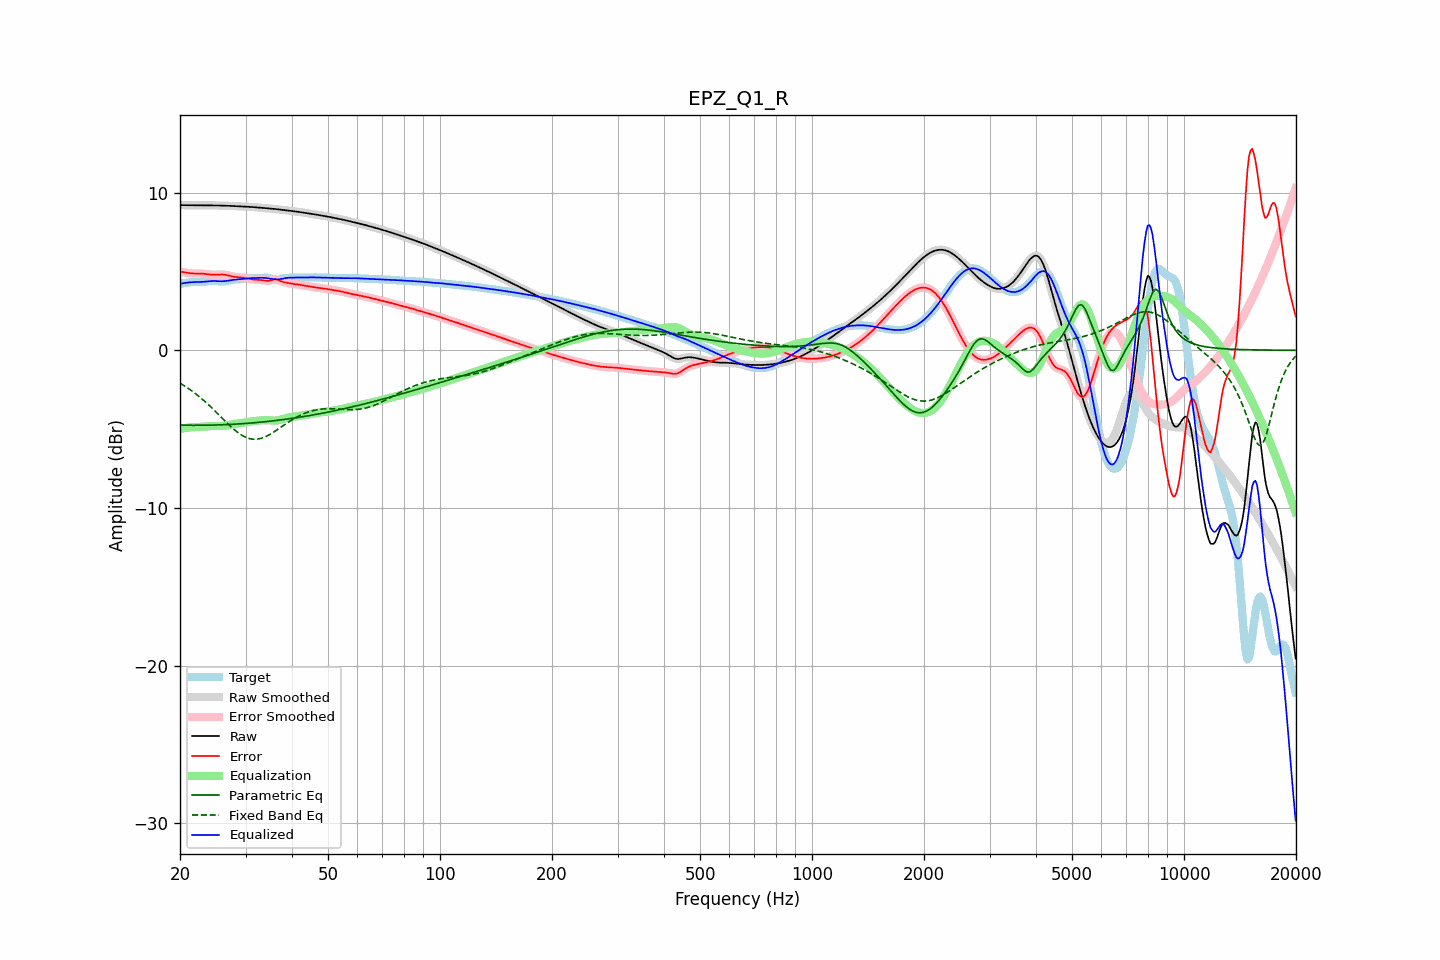

Source data for this figure (header and first rows):
frequency, raw, error, smoothed, error_smoothed, equalization, parametric_eq, fixed_band_eq, equalized_raw, equalized_smoothed, target
20.00, 9.21, 4.99, 9.21, 4.99, -4.99, -4.74, -2.08, 4.21, 4.21, 4.21
20.20, 9.21, 4.97, 9.21, 4.97, -4.97, -4.75, -2.15, 4.23, 4.23, 4.23
20.40, 9.20, 4.96, 9.20, 4.96, -4.95, -4.75, -2.21, 4.25, 4.25, 4.25
20.61, 9.20, 4.94, 9.20, 4.94, -4.93, -4.75, -2.27, 4.27, 4.27, 4.27
20.81, 9.20, 4.92, 9.20, 4.92, -4.92, -4.75, -2.34, 4.28, 4.28, 4.28
21.02, 9.20, 4.90, 9.20, 4.90, -4.90, -4.75, -2.41, 4.30, 4.30, 4.30
21.23, 9.20, 4.88, 9.20, 4.89, -4.89, -4.75, -2.47, 4.31, 4.31, 4.31
21.44, 9.20, 4.87, 9.20, 4.88, -4.88, -4.75, -2.55, 4.32, 4.32, 4.32
21.66, 9.20, 4.87, 9.20, 4.87, -4.87, -4.75, -2.62, 4.32, 4.32, 4.32
21.87, 9.19, 4.87, 9.19, 4.87, -4.87, -4.75, -2.70, 4.32, 4.32, 4.33
22.09, 9.19, 4.87, 9.19, 4.87, -4.87, -4.76, -2.78, 4.33, 4.33, 4.33
22.31, 9.19, 4.87, 9.19, 4.87, -4.87, -4.75, -2.86, 4.33, 4.33, 4.32
22.54, 9.19, 4.87, 9.19, 4.87, -4.86, -4.75, -2.94, 4.33, 4.33, 4.32
22.76, 9.19, 4.87, 9.19, 4.87, -4.86, -4.75, -3.02, 4.33, 4.33, 4.33
22.99, 9.19, 4.86, 9.19, 4.86, -4.85, -4.75, -3.11, 4.34, 4.34, 4.33
23.22, 9.19, 4.85, 9.19, 4.85, -4.85, -4.75, -3.20, 4.35, 4.35, 4.34
23.45, 9.19, 4.84, 9.19, 4.84, -4.83, -4.75, -3.29, 4.36, 4.36, 4.36
23.69, 9.19, 4.82, 9.19, 4.82, -4.82, -4.75, -3.38, 4.37, 4.37, 4.37
23.92, 9.19, 4.81, 9.19, 4.81, -4.81, -4.75, -3.48, 4.38, 4.38, 4.38
24.16, 9.19, 4.80, 9.19, 4.80, -4.80, -4.74, -3.57, 4.39, 4.39, 4.39
24.40, 9.19, 4.79, 9.19, 4.79, -4.80, -4.74, -3.67, 4.39, 4.39, 4.40
24.65, 9.19, 4.79, 9.19, 4.79, -4.80, -4.74, -3.77, 4.39, 4.39, 4.40
24.89, 9.19, 4.79, 9.19, 4.79, -4.80, -4.74, -3.87, 4.39, 4.39, 4.40
25.14, 9.18, 4.79, 9.18, 4.79, -4.80, -4.73, -3.97, 4.38, 4.38, 4.39
25.39, 9.18, 4.80, 9.18, 4.80, -4.80, -4.73, -4.07, 4.38, 4.38, 4.38
25.65, 9.18, 4.81, 9.18, 4.81, -4.80, -4.73, -4.17, 4.38, 4.38, 4.37
25.91, 9.18, 4.81, 9.18, 4.81, -4.80, -4.72, -4.28, 4.38, 4.38, 4.37
26.16, 9.17, 4.81, 9.17, 4.80, -4.79, -4.72, -4.38, 4.38, 4.38, 4.37
26.43, 9.17, 4.79, 9.17, 4.79, -4.78, -4.72, -4.48, 4.39, 4.39, 4.38
26.69, 9.17, 4.77, 9.17, 4.77, -4.77, -4.71, -4.58, 4.40, 4.40, 4.39
26.96, 9.16, 4.75, 9.16, 4.75, -4.75, -4.71, -4.68, 4.42, 4.42, 4.42
27.23, 9.16, 4.72, 9.16, 4.72, -4.72, -4.70, -4.78, 4.43, 4.43, 4.44
27.50, 9.15, 4.69, 9.15, 4.69, -4.70, -4.70, -4.87, 4.45, 4.45, 4.46
27.77, 9.15, 4.67, 9.15, 4.67, -4.68, -4.69, -4.96, 4.47, 4.47, 4.48
28.05, 9.14, 4.66, 9.14, 4.66, -4.67, -4.68, -5.05, 4.48, 4.48, 4.49
28.33, 9.14, 4.65, 9.14, 4.65, -4.65, -4.68, -5.13, 4.49, 4.49, 4.49
28.62, 9.13, 4.64, 9.13, 4.64, -4.64, -4.67, -5.21, 4.50, 4.50, 4.50
28.90, 9.13, 4.63, 9.13, 4.63, -4.63, -4.67, -5.29, 4.50, 4.50, 4.50
29.19, 9.12, 4.62, 9.12, 4.62, -4.61, -4.66, -5.36, 4.51, 4.51, 4.50
29.48, 9.12, 4.61, 9.12, 4.61, -4.60, -4.65, -5.42, 4.52, 4.52, 4.51
29.78, 9.12, 4.59, 9.12, 4.59, -4.58, -4.64, -5.47, 4.53, 4.53, 4.53
30.08, 9.11, 4.57, 9.11, 4.57, -4.57, -4.64, -5.52, 4.54, 4.54, 4.54
30.38, 9.10, 4.55, 9.10, 4.55, -4.55, -4.63, -5.56, 4.56, 4.56, 4.56
30.68, 9.10, 4.53, 9.10, 4.53, -4.53, -4.62, -5.59, 4.57, 4.57, 4.57
30.99, 9.09, 4.51, 9.09, 4.51, -4.52, -4.61, -5.62, 4.58, 4.58, 4.58
31.30, 9.08, 4.49, 9.08, 4.49, -4.50, -4.60, -5.63, 4.58, 4.58, 4.59
31.61, 9.08, 4.48, 9.08, 4.48, -4.49, -4.60, -5.64, 4.59, 4.59, 4.59
31.93, 9.07, 4.48, 9.07, 4.48, -4.48, -4.59, -5.64, 4.59, 4.59, 4.59
32.24, 9.06, 4.47, 9.06, 4.47, -4.47, -4.58, -5.63, 4.59, 4.59, 4.59
32.57, 9.05, 4.47, 9.05, 4.47, -4.46, -4.57, -5.62, 4.59, 4.59, 4.58
32.89, 9.04, 4.46, 9.04, 4.46, -4.45, -4.56, -5.59, 4.60, 4.60, 4.58
33.22, 9.03, 4.45, 9.03, 4.45, -4.44, -4.55, -5.56, 4.60, 4.60, 4.58
33.55, 9.03, 4.43, 9.03, 4.43, -4.43, -4.54, -5.53, 4.60, 4.60, 4.59
33.89, 9.02, 4.41, 9.02, 4.41, -4.43, -4.53, -5.48, 4.59, 4.59, 4.60
34.23, 9.01, 4.40, 9.01, 4.40, -4.43, -4.52, -5.44, 4.58, 4.58, 4.61
34.57, 9.00, 4.40, 9.00, 4.41, -4.44, -4.51, -5.38, 4.56, 4.56, 4.60
34.92, 8.99, 4.42, 8.99, 4.42, -4.44, -4.50, -5.33, 4.55, 4.55, 4.57
35.27, 8.98, 4.45, 8.98, 4.45, -4.45, -4.48, -5.27, 4.53, 4.53, 4.53
35.62, 8.97, 4.48, 8.97, 4.48, -4.46, -4.47, -5.20, 4.51, 4.51, 4.49
35.97, 8.96, 4.50, 8.96, 4.49, -4.46, -4.46, -5.14, 4.50, 4.50, 4.46
... 635 more rows
